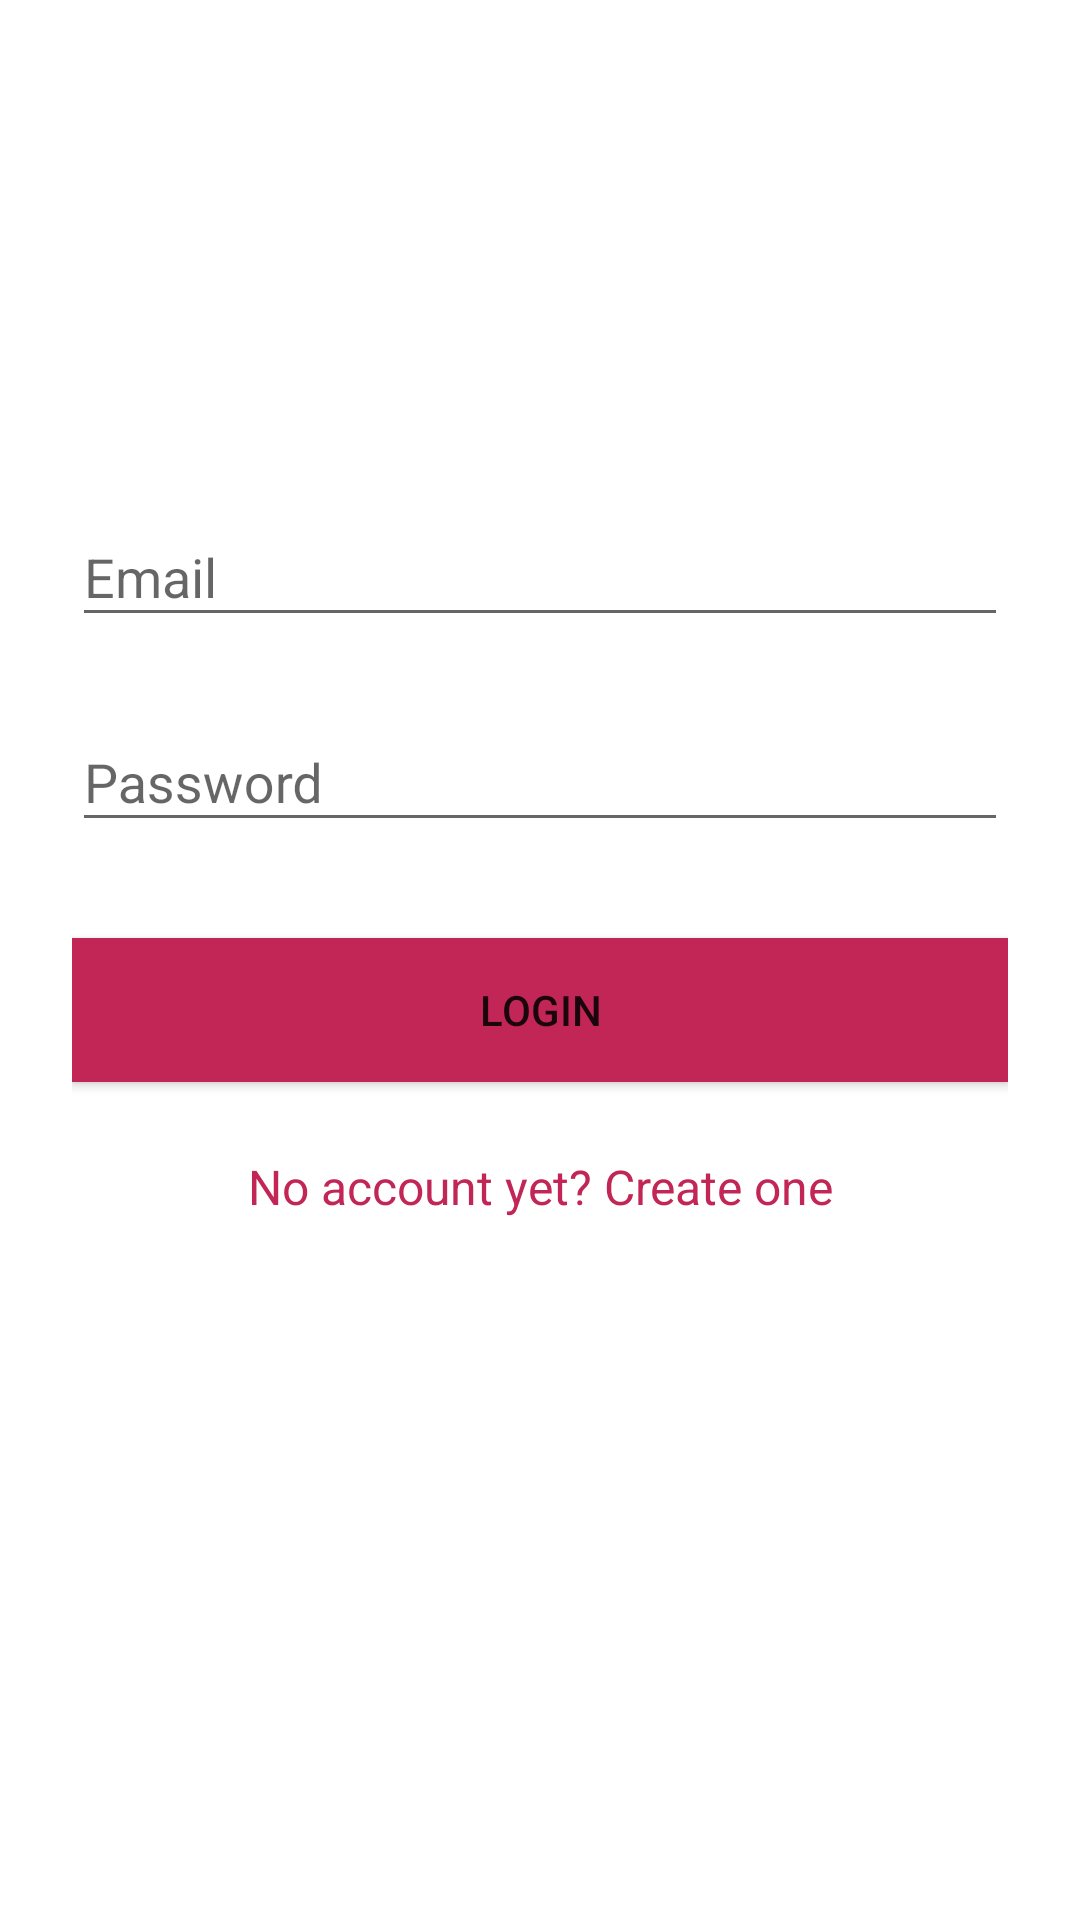

Android layout source for this screen:
<!-- AndroidManifest.xml: application theme AppTheme -->
<!-- res/layout/activity_email_password.xml -->
<?xml version="1.0" encoding="utf-8"?>
<android.support.constraint.ConstraintLayout xmlns:android="http://schemas.android.com/apk/res/android"
    xmlns:app="http://schemas.android.com/apk/res-auto"
    xmlns:tools="http://schemas.android.com/tools"
    android:layout_width="match_parent"
    android:layout_height="match_parent"
    tools:context="com.kenyadevelopers.uadmin.UnganishwaActivity">

    <ScrollView
        android:layout_width="fill_parent"
        android:layout_height="fill_parent"
        android:fitsSystemWindows="true">

        <LinearLayout
            android:layout_width="match_parent"
            android:layout_height="wrap_content"
            android:orientation="vertical"
            android:paddingLeft="24dp"
            android:paddingTop="56dp"
            android:paddingRight="24dp">

            <ImageView
                android:layout_width="wrap_content"
                android:layout_height="72dp"
                android:layout_gravity="center_horizontal"
                android:layout_marginBottom="24dp"
                android:src="@mipmap/ic_launcher_round" />

            
            <android.support.design.widget.TextInputLayout
                android:layout_width="match_parent"
                android:layout_height="wrap_content"
                android:layout_marginTop="8dp"
                android:layout_marginBottom="8dp">

                <EditText
                    android:id="@+id/input_email"
                    android:layout_width="match_parent"
                    android:layout_height="wrap_content"
                    android:hint="Email"
                    android:inputType="textEmailAddress"/>
            </android.support.design.widget.TextInputLayout>

            
            <android.support.design.widget.TextInputLayout
                android:layout_width="match_parent"
                android:layout_height="wrap_content"
                android:layout_marginTop="8dp"
                android:layout_marginBottom="8dp">

                <EditText
                    android:id="@+id/input_password"
                    android:layout_width="match_parent"
                    android:layout_height="wrap_content"
                    android:hint="Password"
                    android:inputType="textPassword"/>
            </android.support.design.widget.TextInputLayout>

            <android.support.v7.widget.AppCompatButton
                android:id="@+id/btn_login"
                android:layout_width="fill_parent"
                android:layout_height="wrap_content"
                android:layout_marginTop="24dp"
                android:layout_marginBottom="24dp"
                android:padding="12dp"
                android:text="Login"
                android:background="@color/colorPrimaryDark"/>

            <TextView
                android:id="@+id/link_signup"
                android:layout_width="fill_parent"
                android:layout_height="wrap_content"
                android:layout_marginBottom="24dp"
                android:gravity="center"
                android:text="No account yet? Create one"
                android:textSize="16dip"
                android:textColor="@color/colorPrimaryDark"/>

        </LinearLayout>
    </ScrollView>
</android.support.constraint.ConstraintLayout>
<!-- resources referenced by this layout -->
<resources>
  <color name="colorPrimaryDark">#C22656</color>
  <style name="AppTheme" parent="Theme.AppCompat.Light.DarkActionBar">
          
          <item name="colorPrimary">@color/colorPrimary</item>
          <item name="colorPrimaryDark">@color/colorPrimaryDark</item>
          <item name="colorAccent">@color/colorAccent</item>
          <item name="android:windowBackground">@drawable/window_back</item>
      </style>
  <color name="colorPrimary">#FD4384</color>
  <color name="colorAccent">#D81B60</color>
</resources>
